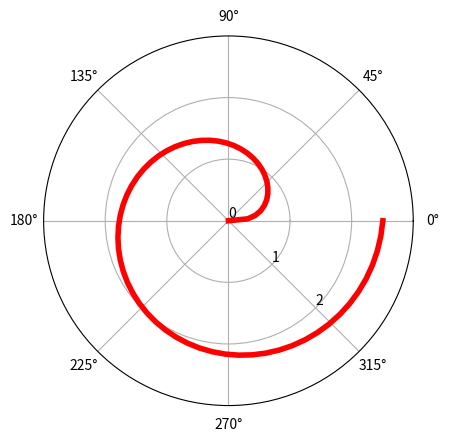

Write Python code to recreate this figure.
# ch11_20.py, 極座標繪圖
import numpy as np
import matplotlib.pyplot as plt
t = np.linspace(0, 2*np.pi, 64)

fig,ax=plt.subplots(subplot_kw={'projection':'polar'}) # 極座標系統
ax.plot(t,np.sqrt(t), 'r', linewidth = 4)
ax.set_rticks([0, 1, 2])
ax.set_rmax(3)
ax.set_rlabel_position(-45)
plt.show()
